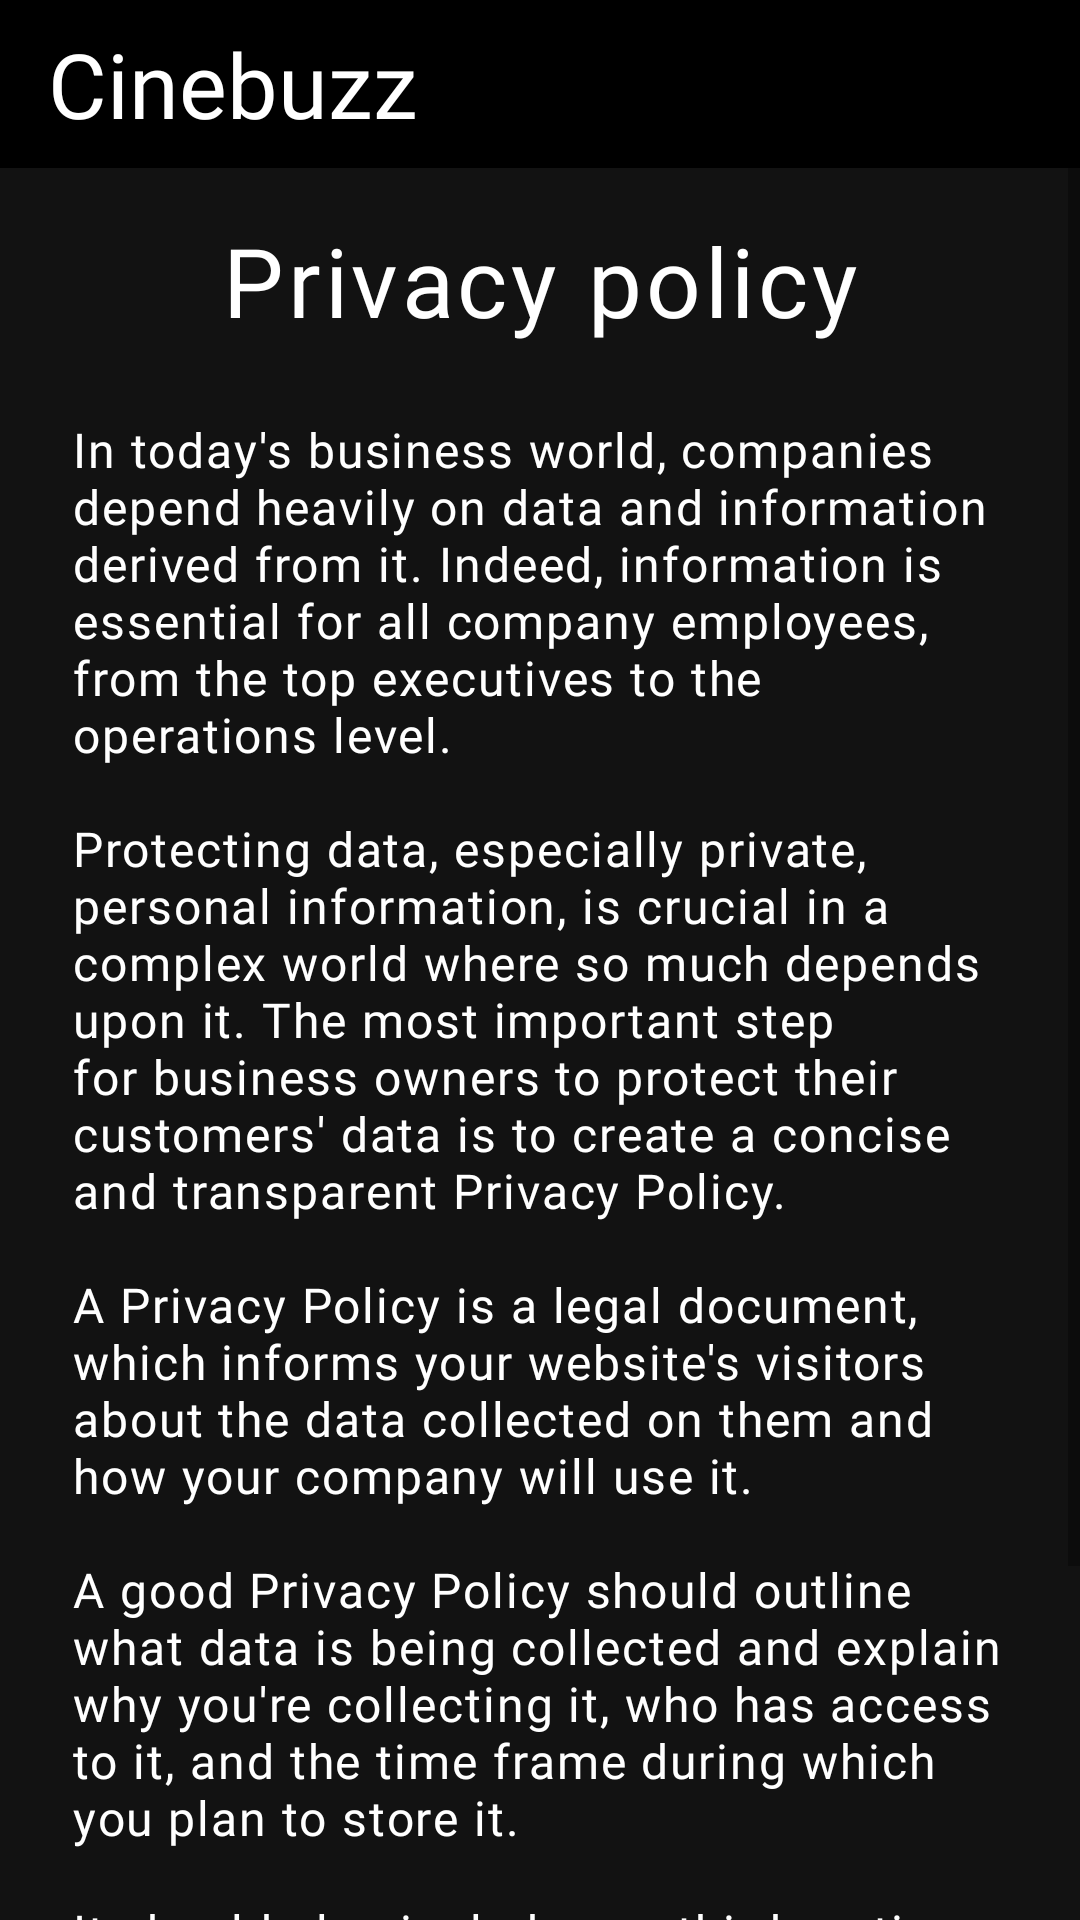

Here is an Android app screen rendered from its layout file. Give the layout XML and the strings, colors and styles it references.
<!-- AndroidManifest.xml: application theme Theme.Cinebuzz -->
<!-- res/layout/privacy_policy.xml -->
<?xml version="1.0" encoding="utf-8"?>
<androidx.constraintlayout.widget.ConstraintLayout
    xmlns:android="http://schemas.android.com/apk/res/android"
    xmlns:app="http://schemas.android.com/apk/res-auto"
    android:layout_width="match_parent"
    android:layout_height="match_parent">

    <androidx.appcompat.widget.Toolbar
        android:id="@+id/toolbar5"
        android:layout_width="match_parent"
        android:layout_height="?attr/actionBarSize"
        android:background="@color/black"
        android:gravity="center_vertical"
        android:paddingStart="16dp"
        app:layout_constraintEnd_toEndOf="parent"
        app:layout_constraintHorizontal_bias="0.0"
        app:layout_constraintStart_toStartOf="parent"
        app:layout_constraintTop_toTopOf="parent">

        <TextView
            android:layout_width="match_parent"
            android:layout_height="match_parent"
            android:fontFamily="@font/ribeye"
            android:gravity="left|center_vertical"
            android:text="Cinebuzz"
            android:textColor="@color/white"
            android:textSize="30sp" />
    </androidx.appcompat.widget.Toolbar>

    <ScrollView
        android:layout_width="match_parent"
        android:layout_height="match_parent"
        android:layout_marginTop="?attr/actionBarSize"
        android:background="#121212"
        app:layout_constraintTop_toBottomOf="@+id/toolbar5">

        <androidx.constraintlayout.widget.ConstraintLayout
            android:layout_width="match_parent"
            android:layout_height="wrap_content">

            <TextView
                android:id="@+id/textView13"
                android:layout_width="wrap_content"
                android:layout_height="wrap_content"
                android:layout_marginTop="16dp"
                android:fontFamily="@font/roboto"
                android:letterSpacing="0.04"
                android:text="Privacy policy"
                android:textColor="@color/white"
                android:textSize="32sp"
                app:layout_constraintEnd_toEndOf="parent"
                app:layout_constraintStart_toStartOf="parent"
                app:layout_constraintTop_toTopOf="parent" />

            <TextView
                android:id="@+id/textView14"
                android:layout_width="match_parent"
                android:layout_height="match_parent"
                android:layout_marginStart="24dp"
                android:layout_marginTop="24dp"
                android:layout_marginEnd="24dp"
                android:clipToOutline="true"
                android:fontFamily="@font/roboto"
                android:letterSpacing="0.04"
                android:text="@string/privacypolicy"
                android:textColor="@color/white"
                android:textSize="16sp"
                app:layout_constraintBottom_toBottomOf="parent"
                app:layout_constraintEnd_toEndOf="parent"
                app:layout_constraintStart_toStartOf="parent"
                app:layout_constraintTop_toBottomOf="@+id/textView13" />


        </androidx.constraintlayout.widget.ConstraintLayout>
    </ScrollView>
</androidx.constraintlayout.widget.ConstraintLayout>
<!-- resources referenced by this layout -->
<resources>
  <color name="black">#FF000000</color>
  <color name="white">#FFFFFFFF</color>
  <string name="privacypolicy">In today\'s business world, companies depend heavily on data and information derived from it. Indeed, information is essential for all company employees, from the top executives to the operations level.\n\nProtecting data, especially private, personal information, is crucial in a complex world where so much depends upon it. The most important step for business owners to protect their customers\' data is to create a concise and transparent Privacy Policy.\n\nA Privacy Policy is a legal document, which informs your website\'s visitors about the data collected on them and how your company will use it.\n\nA good Privacy Policy should outline what data is being collected and explain why you\'re collecting it, who has access to it, and the time frame during which you plan to store it.\n\nIt should also include any third parties with whom your company shares personal or private information, as well as any steps taken to ensure the security of such information.\n\nThis article will cover the components of a good Privacy Policy.</string>
  <style name="Theme.Cinebuzz" parent="Theme.MaterialComponents.Light.NoActionBar">
          
          <item name="colorPrimary">@color/purple</item>
          <item name="colorPrimaryVariant">@color/black</item>
          <item name="colorOnPrimary">@color/white</item>
          
          <item name="colorSecondary">@color/teal_200</item>
          <item name="colorSecondaryVariant">@color/teal_700</item>
          <item name="colorOnSecondary">@color/black</item>
          
          <item name="android:statusBarColor" tools:targetApi="l">?attr/colorPrimaryVariant</item>
          
          <item name="android:navigationBarColor">@color/black</item>
      </style>
  <color name="purple">#9300C7</color>
  <color name="teal_200">#FF03DAC5</color>
  <color name="teal_700">#FF018786</color>
</resources>
